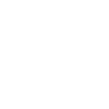
t = 0.00 s
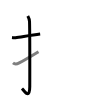
t = 2.50 s
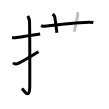
t = 5.25 s
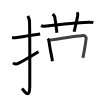
t = 7.75 s
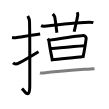
t = 10.50 s
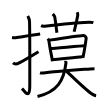
t = 13.00 s

The animated SVG that drew these frames (rendered in a browser with its animation timeline set to each time). Animation: 13 SMIL elements (animate=13); one cycle of 13.00 s.

<svg width="109px" height="109px" viewBox="0 0 px 109px" xmlns="http://www.w3.org/2000/svg" xmlns:xlink="http://www.w3.org/1999/xlink" xml:space="preserve" version="1.1"  baseProfile="full">
<path d="M12,37.42c2.08,0.25,1.27,0.55,3.5,0.25C21,36.92,31,35.17,40.17,34" style="fill:none;stroke:black;stroke-width:3;opacity:0">
  <animate attributeType="CSS" attributeName="opacity" from="0" to="1" begin="0s" dur="1s" repeatCount="0" fill="freeze" />
</path>
<path d="M27.77,16c0.48,0.92,1.67,2.49,1.76,5.52c0.4,14.55,0.24,59.94,0.24,64.9c0,14.25-6.32,3.53-7.77,2" style="fill:none;stroke:black;stroke-width:3;opacity:0">
  <animate attributeType="CSS" attributeName="opacity" from="0" to="1" begin="1s" dur="1s" repeatCount="0" fill="freeze" />
</path>
<path d="M13,62.96c1.5,1.29,3.25,1.54,6.22-0.04c1.61-0.86,12.45-7.12,19.28-11.26" style="fill:none;stroke:black;stroke-width:3;opacity:0">
  <animate attributeType="CSS" attributeName="opacity" from="0" to="1" begin="2s" dur="1s" repeatCount="0" fill="freeze" />
</path>
<path d="M41.05,25.62c1.02,0.52,2.21,0.62,3.23,0.52c9.38-0.95,34.69-3.92,45.51-3.99c1.7-0.01,2.72,0.25,3.57,0.51" style="fill:none;stroke:black;stroke-width:3;opacity:0">
  <animate attributeType="CSS" attributeName="opacity" from="0" to="1" begin="3s" dur="1s" repeatCount="0" fill="freeze" />
</path>
<path d="M52.75,13.98c1.38,1.42,1.82,1.85,1.97,2.72c1.38,8.16,1.77,13.08,2.17,16.04" style="fill:none;stroke:black;stroke-width:3;opacity:0">
  <animate attributeType="CSS" attributeName="opacity" from="0" to="1" begin="4s" dur="1s" repeatCount="0" fill="freeze" />
</path>
<path d="M77.3,12.25c0.33,1.16,0.69,2,0.39,3.46c-1.38,6.92-1.97,9.13-3.55,16.05" style="fill:none;stroke:black;stroke-width:3;opacity:0">
  <animate attributeType="CSS" attributeName="opacity" from="0" to="1" begin="5s" dur="1s" repeatCount="0" fill="freeze" />
</path>
<path d="M47.84,38.57c0.41,0.52,1.14,2.27,1.21,2.97c0.55,5.28,3.09,17.23,3.09,17.58c0,0.35,0.14,1.35,0.27,2.05" style="fill:none;stroke:black;stroke-width:3;opacity:0">
  <animate attributeType="CSS" attributeName="opacity" from="0" to="1" begin="6s" dur="1s" repeatCount="0" fill="freeze" />
</path>
<path d="M49.73,40.14c6.18-0.98,31.62-4.6,33.71-4.7c1.75-0.09,2.81,2.43,2.74,2.97c-0.57,4.21-2.34,15.09-3.3,19.42" style="fill:none;stroke:black;stroke-width:3;opacity:0">
  <animate attributeType="CSS" attributeName="opacity" from="0" to="1" begin="7s" dur="1s" repeatCount="0" fill="freeze" />
</path>
<path d="M50.63,48.61c3.11,0,30.54-2.86,34.06-2.86" style="fill:none;stroke:black;stroke-width:3;opacity:0">
  <animate attributeType="CSS" attributeName="opacity" from="0" to="1" begin="8s" dur="1s" repeatCount="0" fill="freeze" />
</path>
<path d="M 52.507917,59.802708 c 5.725,-0.247708 22.184375,-2.494583 29.923541,-3.022916" style="fill:none;stroke:black;stroke-width:3;opacity:0">
  <animate attributeType="CSS" attributeName="opacity" from="0" to="1" begin="9s" dur="1s" repeatCount="0" fill="freeze" />
</path>
<path d="M39.98,72.88c1.28,0.39,2.72,0.21,3.56,0.11c15.66-1.95,34.6-3.17,46.83-4.08c1.06-0.08,2.96-0.08,4.14-0.08" style="fill:none;stroke:black;stroke-width:3;opacity:0">
  <animate attributeType="CSS" attributeName="opacity" from="0" to="1" begin="10s" dur="1s" repeatCount="0" fill="freeze" />
</path>
<path d="M65.67,60.93c-0.08,1.18,0.41,1.06,0.29,2.1C63.9,80.72,57.25,91.75,37.5,96.5" style="fill:none;stroke:black;stroke-width:3;opacity:0">
  <animate attributeType="CSS" attributeName="opacity" from="0" to="1" begin="11s" dur="1s" repeatCount="0" fill="freeze" />
</path>
<path d="M65.82,70.56c6.35,5.85,20.09,19.63,26.43,23.55c2.16,1.33,2.91,1.53,3.89,1.66" style="fill:none;stroke:black;stroke-width:3;opacity:0">
  <animate attributeType="CSS" attributeName="opacity" from="0" to="1" begin="12s" dur="1s" repeatCount="0" fill="freeze" />
</path>
</svg>
